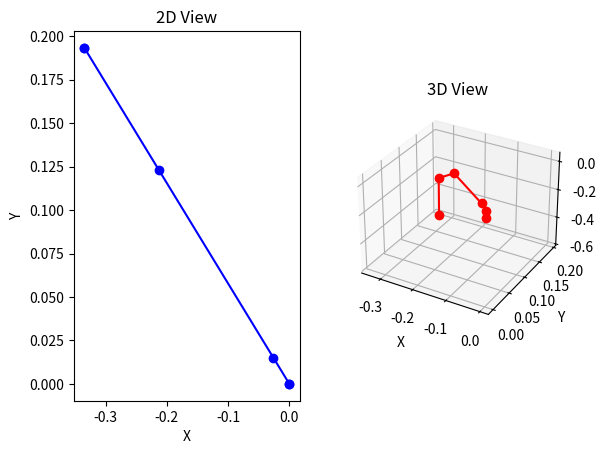

This figure's Python source:
import numpy as np
import matplotlib.pyplot as plt
from mpl_toolkits.mplot3d import Axes3D
from sympy import symbols, cos, sin, pi, Matrix, N

# Define symbolic variables
theta1, theta2, theta3, theta4, theta5 = symbols("theta1 theta2 theta3 theta4 theta5")

# DH Parameters
d1, a1, alpha1 = 0.05, 0, 0
d2, a2, alpha2 = 0, 0.03, pi / 2
d3, a3, alpha3 = 0, 0.25, 0
d4, a4, alpha4 = 0, 0.28, 0
d5, a5, alpha5 = 0, 0.28, 0


# Define the transformation matrix function using DH parameters
def DH_matrix(theta, d, a, alpha):
    return Matrix(
        [
            [
                cos(theta),
                -sin(theta) * cos(alpha),
                sin(theta) * sin(alpha),
                a * cos(theta),
            ],
            [
                sin(theta),
                cos(theta) * cos(alpha),
                -cos(theta) * sin(alpha),
                a * sin(theta),
            ],
            [0, sin(alpha), cos(alpha), d],
            [0, 0, 0, 1],
        ]
    )


# Define joint angles in radians
angles = {
    theta1: -pi,
    theta2: -pi / 6,
    theta3: -pi / 6,
    theta4: -pi / 6,
    theta5: -pi / 6,
}

# Compute transformation matrices
T1 = DH_matrix(theta1, d1, a1, alpha1).subs(angles)
T2 = DH_matrix(theta2, d2, a2, alpha2).subs(angles)
T3 = DH_matrix(theta3, d3, a3, alpha3).subs(angles)
T4 = DH_matrix(theta4, d4, a4, alpha4).subs(angles)
T5 = DH_matrix(theta5, d5, a5, alpha5).subs(angles)

# Calculate cumulative transformations
T01 = T1
T02 = T01 * T2
T03 = T02 * T3
T04 = T03 * T4
T05 = T04 * T5

# Extract positions
positions = [
    Matrix([0, 0, 0, 1]),
    T01[:3, 3],
    T02[:3, 3],
    T03[:3, 3],
    T04[:3, 3],
    T05[:3, 3],
]
positions = [N(p) for p in positions]  # Evaluate numerically

# Plotting
fig = plt.figure()
ax1 = fig.add_subplot(121)
ax2 = fig.add_subplot(122, projection="3d")

# 2D plot
x_vals = [p[0] for p in positions]
y_vals = [p[1] for p in positions]
ax1.plot(x_vals, y_vals, "bo-")
ax1.set_title("2D View")
ax1.set_xlabel("X")
ax1.set_ylabel("Y")

# 3D plot
x_vals = [p[0] for p in positions]
y_vals = [p[1] for p in positions]
z_vals = [p[2] for p in positions]
ax2.plot(x_vals, y_vals, z_vals, "ro-")
ax2.set_title("3D View")
ax2.set_xlabel("X")
ax2.set_ylabel("Y")
ax2.set_zlabel("Z")

plt.show()
